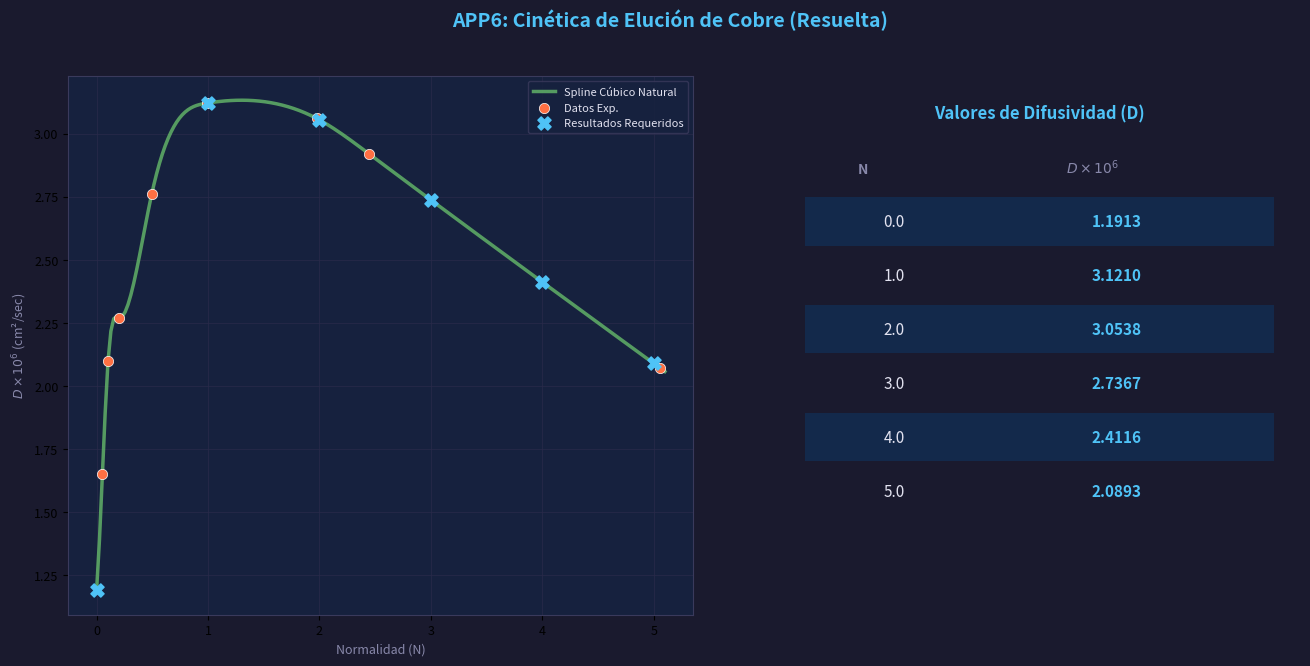

Python code for this plot:
import numpy as np
import matplotlib.pyplot as plt
from scipy.interpolate import CubicSpline

# ── Paleta (UASLP Mechatronics Style - Fixed) ─────────────────────────────
BG_FIG    = "#1A1A2E"
BG_AX     = "#16213E"
BG_TABLE  = "#0F3460"  # <── This was the missing line!
GRID_CLR  = "#2A2A4A"
SPINE_CLR = "#3A3A5C"
TXT_PRI   = "#E2E2F0"
TXT_SEC   = "#8888AA"
ACCENT    = "#4FC3F7"
CLR_CURVE = "#66BB6A"
CLR_DOTS  = "#FF7043"

# ── Datos de APP6 ──────────────────────────────────────────────────────────
# N: Normalidad | D: Difusividad
ns = np.array([0.0521, 0.1028, 0.2036, 0.4946, 0.9863, 1.9739, 2.443, 5.06])
ds = np.array([1.65, 2.10, 2.27, 2.76, 3.12, 3.06, 2.92, 2.07])
target_ns = np.array([0.0, 1.0, 2.0, 3.0, 4.0, 5.0])

# ── Cálculo de Interpolación ───────────────────────────────────────────────
spline = CubicSpline(ns, ds, bc_type='natural')
target_ds = spline(target_ns)

# ── Salida en Consola (Backup) ─────────────────────────────────────────────
print("\n" + "="*45)
print(f"{'N (Normalidad)':<18} | {'D x 10^6 (cm²/sec)':<18}")
print("-" * 45)
for n_val, d_val in zip(target_ns, target_ds):
    print(f"{n_val:<18.1f} | {d_val:<18.4f}")
print("="*45 + "\n")

# ── Configuración del Gráfico ──────────────────────────────────────────────
plt.rcParams.update({"text.color": TXT_PRI, "axes.labelcolor": TXT_SEC, "font.size": 9})
fig = plt.figure(figsize=(14, 7), facecolor=BG_FIG)
fig.text(0.5, 0.95, "APP6: Cinética de Elución de Cobre (Resuelta)", 
         ha="center", fontsize=14, color=ACCENT, fontweight='bold')

gs = fig.add_gridspec(1, 2, width_ratios=[1.2, 1], left=0.07, right=0.95, wspace=0.15)
ax = fig.add_subplot(gs[0]); axt = fig.add_subplot(gs[1])

# Plot Izquierdo: Curva de Cinética
ax.set_facecolor(BG_AX)
ax.grid(True, color=GRID_CLR, lw=0.5)
for sp in ax.spines.values(): sp.set_color(SPINE_CLR)

x_smooth = np.linspace(0, 5.1, 200)
ax.plot(x_smooth, spline(x_smooth), color=CLR_CURVE, lw=2.5, label="Spline Cúbico Natural", alpha=0.8)
ax.scatter(ns, ds, color=CLR_DOTS, s=55, label="Datos Exp.", zorder=5, edgecolors="white", lw=0.5)
ax.scatter(target_ns, target_ds, color=ACCENT, s=90, marker='X', label="Resultados Requeridos", zorder=6)

ax.set_xlabel("Normalidad (N)")
ax.set_ylabel(r"$D \times 10^6$ (cm²/sec)")
ax.legend(facecolor=BG_AX, edgecolor=SPINE_CLR, fontsize=8)

# Plot Derecho: Tabla Visual
axt.set_axis_off()
y_start = 0.82
axt.text(0.5, 0.92, "Valores de Difusividad (D)", ha="center", color=ACCENT, weight='bold', fontsize=12)

# Encabezados
axt.text(0.15, y_start, "N", color=TXT_SEC, weight='bold', fontsize=10)
axt.text(0.55, y_start, r"$D \times 10^6$", color=TXT_SEC, weight='bold', fontsize=10)

# Dibujo de filas
for i, (nv, dv) in enumerate(zip(target_ns, target_ds)):
    row_y = y_start - 0.1 - (i * 0.1)
    
    # Fondo de fila alternado
    row_color = BG_TABLE if i % 2 == 0 else "#1A1A2E"
    rect = plt.Rectangle((0.05, row_y - 0.035), 0.9, 0.09, facecolor=row_color, 
                         alpha=0.6, transform=axt.transAxes, zorder=1)
    axt.add_patch(rect)
    
    axt.text(0.20, row_y, f"{nv:.1f}", color=TXT_PRI, fontsize=11, zorder=2)
    axt.text(0.60, row_y, f"{dv:.4f}", color=ACCENT, fontsize=11, weight='bold', zorder=2)

plt.show()
